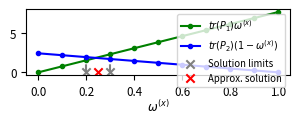
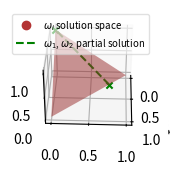

Recreate these plots in Python, in order. (Note: this script raises an exception after producing the figures.)
import numpy as np

import matplotlib as mpl
import matplotlib.pyplot as plt
from mpl_toolkits.mplot3d import Axes3D
import matplotlib.tri as mtri

SAVE_NOT_SHOW = False

if SAVE_NOT_SHOW:
    # Use to following to output latex friendly pictures. Note plt.show() will no longer work
    mpl.use("pgf")
    mpl.rcParams.update({
        "pgf.texsystem": "pdflatex",
        'font.family': 'serif',
        'text.usetex': True,
        'pgf.rcfonts': False,
    })

    SAVE_PICS = True
    SHOW_PICS = False
else:
    SAVE_PICS = False
    SHOW_PICS = True
#width 2.33
FIG_WIDTH = 2.33
FIG_HIGHT = 1.7

FONT_SIZE = 'small'
LEGEND_FONT_SIZE = 'x-small'


"""
 .d8888b.        .d8888b.
d88P  Y88b      d88P  Y88b
       888      Y88b.
     .d88P       "Y888b.    .d88b.  88888b.  .d8888b   .d88b.  888d888       .d8888b  8888b.  .d8888b   .d88b.
 .od888P"           "Y88b. d8P  Y8b 888 "88b 88K      d88""88b 888P"        d88P"        "88b 88K      d8P  Y8b
d88P"                 "888 88888888 888  888 "Y8888b. 888  888 888          888      .d888888 "Y8888b. 88888888
888"            Y88b  d88P Y8b.     888  888      X88 Y88..88P 888          Y88b.    888  888      X88 Y8b.
888888888        "Y8888P"   "Y8888  888  888  88888P'  "Y88P"  888           "Y8888P "Y888888  88888P'  "Y8888



"""
fig = plt.figure()
# Overwrite size on this plot
fig.set_size_inches(w=3.2, h=1.35)
ax = fig.add_subplot(111)

w_quant = 0.1
w_steps = np.arange(0, 1+w_quant, w_quant)
print("w_steps:", w_steps)
print("1-w_steps:", 1-w_steps)

trA = 7.6
trB = 2.4

A = w_steps * trA
B = (1-w_steps) * trB

print("trA_w_options:", A)
print("trB_w_options:", B)

cmp_list = A+B
print(cmp_list)

w_vals = w_steps*trA > (1-w_steps)*trB
print(w_vals)
l = r = 0
for i,b in enumerate(w_vals):
    if not b:
        l = r = i
    else:
        r = i
        break
l = w_steps[l]
r = w_steps[r]


ax.plot(w_steps, A, marker='.', c='g', label=r'$tr(P_1)\omega^{(x)}$', zorder=3)
ax.plot(w_steps, B, marker='.', c='b', label=r'$tr(P_2)(1-\omega^{(x)})$', zorder=3)
#ax.plot([trB/(trA+trB), trB/(trA+trB)],[0, trB/(trA+trB)*trA], linestyle='--', c='r')
#ax.scatter([trB/(trA+trB)],[trB/(trA+trB)*trA], marker='x', c='r', zorder=10)

ax.scatter([l,r],[0, 0], marker='x', c='grey', zorder=2, label=r'Solution limits')
ax.plot([l, l],[0, (1-l)*trB], linestyle='--', c='grey', zorder=2)
ax.plot([r, r],[0, r*trA], linestyle='--', c='grey', zorder=2)
ax.scatter([0.5*(l+r)],[0], marker='x', c='r', zorder=1, label=r'Approx. solution')

#plt.ylim(bottom=0)

plt.xlabel(r'$\omega^{(x)}$', fontsize=FONT_SIZE)
#ax.set_title('Fast covariance intersection')

plt.legend(fontsize=LEGEND_FONT_SIZE, numpoints=1)
ax.xaxis.set_tick_params(labelsize=FONT_SIZE)
ax.yaxis.set_tick_params(labelsize=FONT_SIZE)

# Move the legend up slightly
ax.xaxis.labelpad = 0

plt.tight_layout()
if SAVE_PICS:
    plt.savefig('images/2_sensors.pdf')
if SHOW_PICS:
    plt.show()
plt.close()


"""
 d888        8888888b.                  888    d8b          888       .d8888b.           888
d8888        888   Y88b                 888    Y8P          888      d88P  Y88b          888
  888        888    888                 888                 888      Y88b.               888
  888        888   d88P 8888b.  888d888 888888 888  8888b.  888       "Y888b.    .d88b.  888
  888        8888888P"     "88b 888P"   888    888     "88b 888          "Y88b. d88""88b 888
  888        888       .d888888 888     888    888 .d888888 888            "888 888  888 888
  888        888       888  888 888     Y88b.  888 888  888 888      Y88b  d88P Y88..88P 888 d8b
8888888      888       "Y888888 888      "Y888 888 "Y888888 888       "Y8888P"   "Y88P"  888 Y8P



"""

fig = plt.figure()
fig.set_size_inches(w=FIG_WIDTH, h=FIG_HIGHT)
ax = fig.add_subplot(111, projection='3d')

# fig.suptitle(r'First partial solution')
# ax.set_title(r'First Partial solution')

ax.set_xlabel(r'$\omega_1$')
ax.set_ylabel(r'$\omega_2$')
ax.set_zlabel(r'$\omega_3$')
ax.view_init(elev=35, azim=2)
ax.dist = 12

# Solution plane
xy = np.array([[1,0],
               [0,0],
               [0,1]])
z = np.array([0,1,0])
trigs = [[0,1,2]]
triangles = mtri.Triangulation(xy[:,0], xy[:,1], triangles=trigs)
ax.plot_trisurf(triangles, z, color=(0.7,0.2,0.2,0.5), zorder=1)


# Partial solution 1
sol1 = 0.24
sol1Line, = ax.plot([sol1, 0],[1-sol1, 0],[0, 1], linestyle='--', c='g')
ax.scatter([sol1, 0],[1-sol1, 0],[0, 1], c='g', marker='x', depthshade=False)

solutionSurfaceFakeLine = mpl.lines.Line2D([0],[0], linestyle="none", c=(0.7,0.2,0.2), marker = 'o')
l = ax.legend([solutionSurfaceFakeLine, sol1Line], [r'$\omega_i$ solution space', r'$\omega_1$, $\omega_2$ partial solution'], 
numpoints=1, loc=1, fontsize=LEGEND_FONT_SIZE, framealpha=0.6)

# Move the legend up slightly
bb = l.get_bbox_to_anchor().inverse_transformed(ax.transAxes)
bb.y0 += 0.09
bb.y1 += 0.09
l.set_bbox_to_anchor(bb, transform = ax.transAxes)

ax.xaxis.set_tick_params(labelsize=FONT_SIZE)
ax.yaxis.set_tick_params(labelsize=FONT_SIZE)
ax.zaxis.set_tick_params(labelsize=FONT_SIZE)
ax.xaxis.set_ticks([0,0.5,1])
ax.yaxis.set_ticks([0,0.5,1])
ax.zaxis.set_ticks([0,0.5,1])

# Make the axis labels slightly closer to the axis itself
ax.xaxis.labelpad = 0
ax.yaxis.labelpad = 0
ax.zaxis.labelpad = 0

plt.autoscale()
if SAVE_PICS:
    plt.savefig('images/partial_sol1.pdf')
if SHOW_PICS:
    plt.show()
plt.close()


"""
888888b.            888    888           8888888b.                  888    d8b          888       .d8888b.           888
888  "88b           888    888           888   Y88b                 888    Y8P          888      d88P  Y88b          888
888  .88P           888    888           888    888                 888                 888      Y88b.               888
8888888K.   .d88b.  888888 88888b.       888   d88P 8888b.  888d888 888888 888  8888b.  888       "Y888b.    .d88b.  888 .d8888b
888  "Y88b d88""88b 888    888 "88b      8888888P"     "88b 888P"   888    888     "88b 888          "Y88b. d88""88b 888 88K
888    888 888  888 888    888  888      888       .d888888 888     888    888 .d888888 888            "888 888  888 888 "Y8888b.
888   d88P Y88..88P Y88b.  888  888      888       888  888 888     Y88b.  888 888  888 888      Y88b  d88P Y88..88P 888      X88 d8b
8888888P"   "Y88P"   "Y888 888  888      888       "Y888888 888      "Y888 888 "Y888888 888       "Y8888P"   "Y88P"  888  88888P' Y8P



"""

fig = plt.figure()
fig.set_size_inches(w=FIG_WIDTH, h=FIG_HIGHT)
ax = fig.add_subplot(111, projection='3d')

#fig.suptitle(r'All partial solutions')
#ax.set_title(r'All partial solutions')

ax.set_xlabel(r'$\omega_1$')
ax.set_ylabel(r'$\omega_2$')
ax.set_zlabel(r'$\omega_3$')
ax.view_init(elev=35, azim=2)
ax.dist = 12

# Solution plane
xy = np.array([[1,0],
               [0,0],
               [0,1]])
z = np.array([0,1,0])
trigs = [[0,1,2]]
triangles = mtri.Triangulation(xy[:,0], xy[:,1], triangles=trigs)
ax.plot_trisurf(triangles, z, color=(0.7,0.2,0.2,0.5), zorder=1)

# Partial solution 1
sol1 = 0.24
sol1Line, = ax.plot([sol1, 0],[1-sol1, 0],[0, 1], linestyle='--', c='g')
ax.scatter([sol1, 0],[1-sol1, 0],[0, 1], c='g', marker='x', depthshade=False)

# Partial solution 2
sol2 = 0.52
sol2Line, = ax.plot([0, 1],[sol2, 0],[1-sol2, 0], linestyle='--', c='b')
ax.scatter([0, 1],[sol2, 0],[1-sol2, 0], c='b', marker='x', depthshade=False)

solutionSurfaceFakeLine = mpl.lines.Line2D([0],[0], linestyle="none", c=(0.7,0.2,0.2), marker = 'o')
l = ax.legend([solutionSurfaceFakeLine, sol1Line, sol2Line], 
          [r'$\omega_i$ solution space', r'$\omega_1$, $\omega_2$ partial solution', r'$\omega_2$, $\omega_3$ partial solution'], 
          numpoints=1, loc=1, fontsize=LEGEND_FONT_SIZE, framealpha=0.6)

# Move the legend up slightly
bb = l.get_bbox_to_anchor().inverse_transformed(ax.transAxes)
bb.y0 += 0.09
bb.y1 += 0.09
l.set_bbox_to_anchor(bb, transform = ax.transAxes)

ax.xaxis.set_tick_params(labelsize=FONT_SIZE)
ax.yaxis.set_tick_params(labelsize=FONT_SIZE)
ax.zaxis.set_tick_params(labelsize=FONT_SIZE)
ax.xaxis.set_ticks([0,0.5,1])
ax.yaxis.set_ticks([0,0.5,1])
ax.zaxis.set_ticks([0,0.5,1])

# Make the axis labels slightly closer to the axis itself
ax.xaxis.labelpad = 0
ax.yaxis.labelpad = 0
ax.zaxis.labelpad = 0

plt.autoscale()
if SAVE_PICS:
    plt.savefig('images/partial_sols.pdf')
if SHOW_PICS:
    plt.show()
plt.close()



"""
8888888b.  888
888   Y88b 888
888    888 888
888   d88P 888  8888b.  88888b.   .d88b.  .d8888b
8888888P"  888     "88b 888 "88b d8P  Y8b 88K
888        888 .d888888 888  888 88888888 "Y8888b.
888        888 888  888 888  888 Y8b.          X88
888        888 "Y888888 888  888  "Y8888   88888P'



"""


fig = plt.figure()
fig.set_size_inches(w=FIG_WIDTH, h=FIG_HIGHT)
ax = fig.add_subplot(111, projection='3d')

#fig.suptitle(r'Partial solutions as planes')
#ax.set_title(r'Partial solutions as planes')

ax.set_xlabel(r'$\omega_1$')
ax.set_ylabel(r'$\omega_2$')
ax.set_zlabel(r'$\omega_3$')
ax.view_init(elev=35, azim=2)
ax.dist = 12

# Solution plane
xy = np.array([[1,0],
               [0,0],
               [0,1]])
z = np.array([0,1,0])
trigs = [[0,1,2]]
triangles = mtri.Triangulation(xy[:,0], xy[:,1], triangles=trigs)

ax.plot_trisurf(triangles, z, color=(0.7,0.2,0.2,0.5), zorder=1)

# Partial solution 1
sol1 = 0.24
ax.plot([sol1, 0],[1-sol1, 0],[0, 1], linestyle='--', c='g')

# Partial solution 2
sol2 = 0.52
ax.plot([0, 1],[sol2, 0],[1-sol2, 0], linestyle='--', c='b')

# Partial solution plane 1
computed_point1 = np.array([sol1, 1-sol1, 0])
avg_known_points1 = np.array([0,0,1])
relevant_known_point1 = np.array([1,0,0])
to_project1 = relevant_known_point1 - avg_known_points1
to_project_onto1 = computed_point1 - avg_known_points1
projection1 = (np.dot(to_project1, to_project_onto1)/np.dot(to_project_onto1, to_project_onto1)) * to_project_onto1
norm_to_hyperplane1 = to_project1 - projection1
intercept1 = np.dot(norm_to_hyperplane1-avg_known_points1, computed_point1)
# Top point
eq = np.array([[1,1,0],
               [0,0,1],
               norm_to_hyperplane1])
so = np.array([1, 1, intercept1])
t1 = np.linalg.solve(eq, so)
#ax.scatter(*t)
# Bottom point
eq = np.array([[1,0,0],
               [0,0,1],
               norm_to_hyperplane1])
so = np.array([0, 0, intercept1])
b1 = np.linalg.solve(eq, so)
#ax.scatter(*b)
xyz = np.array([computed_point1,
                avg_known_points1,
                t1,
                b1])
trigs = [[0,1,2],[0,1,3]]
triangles = mtri.Triangulation(xyz[:,0], xyz[:,1], triangles=trigs)

ax.plot_trisurf(triangles, xyz[:,2], color=(0.2,0.7,0.2,0.5), zorder=1)

# Partial solution plane 2
computed_point2 = np.array([0, sol2, 1-sol2])
avg_known_points2 = np.array([1,0,0])
relevant_known_point2 = np.array([0,1,0])
to_project2 = relevant_known_point2 - avg_known_points2
to_project_onto2 = computed_point2 - avg_known_points2
projection2 = (np.dot(to_project2, to_project_onto2)/np.dot(to_project_onto2, to_project_onto2)) * to_project_onto2
norm_to_hyperplane2 = to_project2 - projection2
intercept2 = np.dot(norm_to_hyperplane2-avg_known_points2, computed_point2)
# Top point
eq = np.array([[1,1,0],
               [1,0,0],
               norm_to_hyperplane2])
so = np.array([1, 0, intercept2])
t2 = np.linalg.solve(eq, so)
#ax.scatter(*t)
# Bottom point
eq = np.array([[0,0,1],
               [1,0,0],
               norm_to_hyperplane2])
so = np.array([0, 0, intercept2])
b2 = np.linalg.solve(eq, so)
#ax.scatter(*b)
xyz = np.array([computed_point2,
                avg_known_points2,
                t2,
                b2])
trigs = [[0,1,2],[0,1,3]]
triangles = mtri.Triangulation(xyz[:,0], xyz[:,1], triangles=trigs)

ax.plot_trisurf(triangles, xyz[:,2], color=(0.2,0.2,0.7,0.5), zorder=1)

# TODO plotting multiple transparent planes is fucked up in matplotlib, need to split planes at intersection points so that the
# transparentcy is rendered properly. But that's a whole lotta effort...

# Complete solution point
eq = np.array([[1,1,1],
               norm_to_hyperplane1,
               norm_to_hyperplane2])
so = np.array([1, intercept1, intercept2])
i = np.linalg.solve(eq, so)
ax.scatter(*i, marker='o', c='r', zorder=10)

solutionSurfaceFakeLine = mpl.lines.Line2D([0],[0], linestyle="none", c=(0.7,0.2,0.2), marker = 'o')
partialSol1FakeLine = mpl.lines.Line2D([0],[0], linestyle="none", c=(0.2,0.7,0.2), marker = 'o')
partialSol2FakeLine = mpl.lines.Line2D([0],[0], linestyle="none", c=(0.2,0.2,0.7), marker = 'o')
l = ax.legend([solutionSurfaceFakeLine, partialSol1FakeLine, partialSol2FakeLine], 
          [r'$\omega_i$ solution space', r'$\omega_1$, $\omega_2$ solution plane', r'$\omega_2$, $\omega_3$ solution plane'], 
           numpoints=1,
           #loc=1,
           fontsize=LEGEND_FONT_SIZE, 
           framealpha=0.6)
# Fixes issue plotting planes over the legend
l.set_zorder(20)

# Move the legend up slightly
bb = l.get_bbox_to_anchor().inverse_transformed(ax.transAxes)
bb.y0 += 0.09
bb.y1 += 0.09
l.set_bbox_to_anchor(bb, transform = ax.transAxes)

ax.xaxis.set_tick_params(labelsize=FONT_SIZE)
ax.yaxis.set_tick_params(labelsize=FONT_SIZE)
ax.zaxis.set_tick_params(labelsize=FONT_SIZE)
ax.xaxis.set_ticks([0,0.5,1])
ax.yaxis.set_ticks([0,0.5,1])
ax.zaxis.set_ticks([0,0.5,1])

# Make the axis labels slightly closer to the axis itself
ax.xaxis.labelpad = 0
ax.yaxis.labelpad = 0
ax.zaxis.labelpad = 0

plt.autoscale()
if SAVE_PICS:
    plt.savefig('images/partial_sol_planes.pdf')
if SHOW_PICS:
    plt.show()
plt.close()
